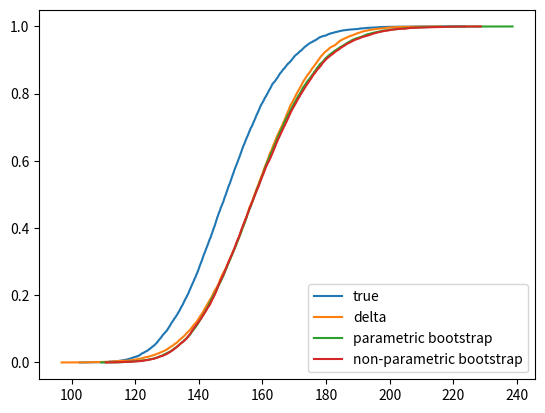

This chart was generated by the following Python code:
import numpy as np
import matplotlib.pyplot as plt

from scipy.stats import norm


mu = 5
n = 100
rng = np.random.RandomState(37)
x = rng.normal(mu, 1, size=n)

# Part (a)

# Delta method.
mu_hat = x.mean()
print(mu_hat)
se_hat = np.exp(mu_hat) / np.sqrt(n)
print('95% confidence interval Delta method:             ({:.2f}, {:.2f})'.format(
    np.exp(mu_hat) - norm.ppf(0.95)*se_hat,
    np.exp(mu_hat) + norm.ppf(0.95)*se_hat
))

# Parametric bootstrap
pbs_nsim = 10**4
pbs_x = rng.normal(mu_hat, 1, size=(n, pbs_nsim))
pbs_mu = np.mean(pbs_x, axis=0)
pbs_t = np.exp(pbs_mu)
print('95% confidence interval parametric bootstrap:     ({:.2f}, {:.2f})'.format(
    np.quantile(pbs_t, 0.025), np.quantile(pbs_t, 0.975)
))

# Non-parametric bootstrap
npbs_nsim = 10**4
npbs_x = rng.choice(x, size=(n, npbs_nsim), replace=True)
npbs_mu = np.mean(npbs_x, axis=0)
npbs_t = np.exp(npbs_mu)
print('95% confidence interval non-parametric bootstrap: ({:.2f}, {:.2f})'.format(
    np.quantile(npbs_t, 0.025), np.quantile(npbs_t, 0.975)
))


# Part (b)

t_true = np.exp(np.mean(rng.normal(mu, 1, size=(n, 10**4)), axis=0))
t_delta = rng.normal(np.exp(mu_hat), se_hat, size=10**4)

plt.plot(np.sort(t_true), np.linspace(0, 1, len(t_true), endpoint=False), label='true')
plt.plot(np.sort(t_delta), np.linspace(0, 1, len(t_delta), endpoint=False), label='delta')
plt.plot(np.sort(pbs_t), np.linspace(0, 1, len(pbs_t), endpoint=False), label='parametric bootstrap')
plt.plot(np.sort(npbs_t), np.linspace(0, 1, len(npbs_t), endpoint=False), label='non-parametric bootstrap')

plt.legend()

plt.show()
